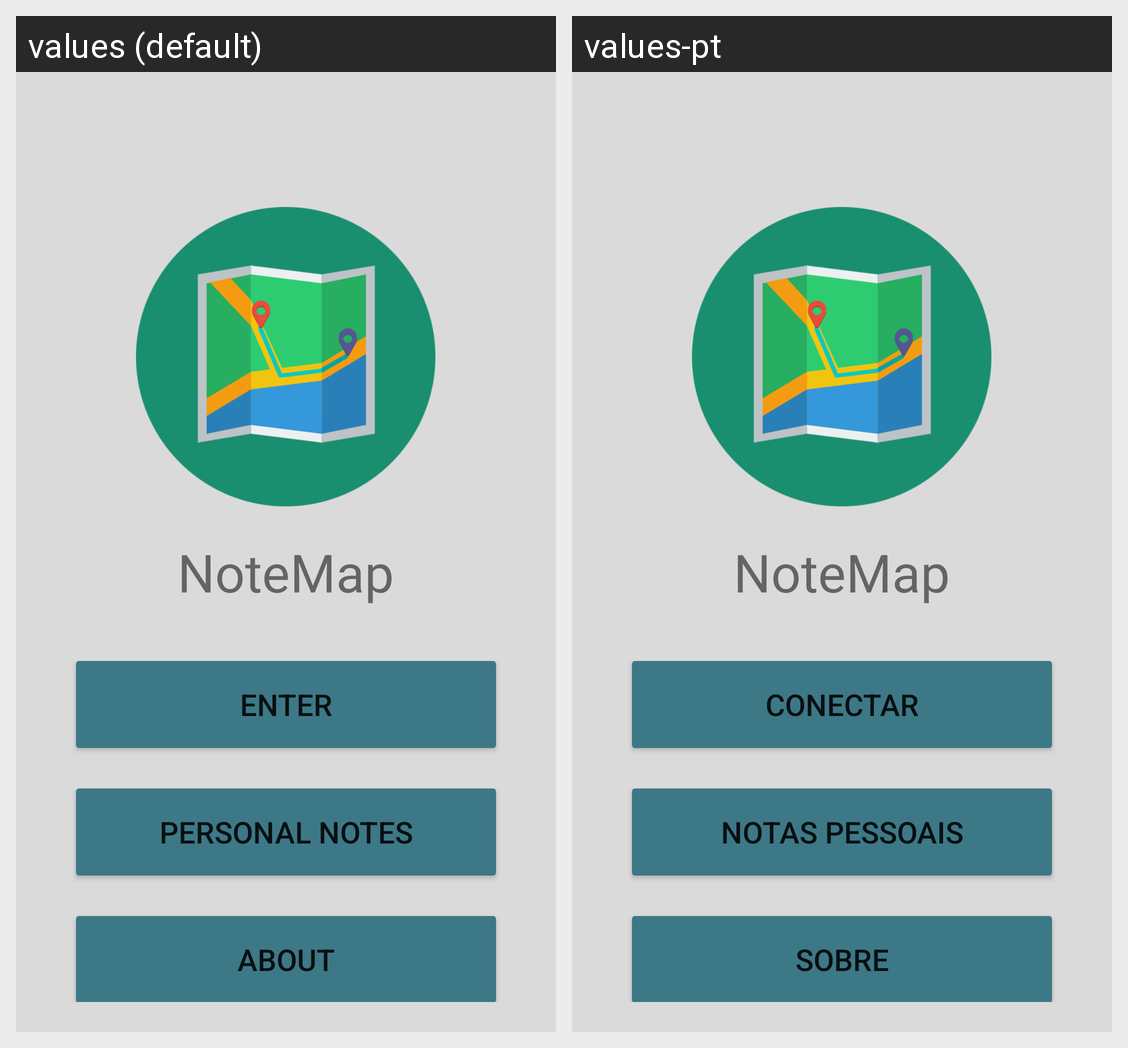

For this localized Android screen grid, give each drawn string resource with its value in every locale shown.
Android screen res/layout/activity_main.xml rendered under 2 locales, left to right: values (default), values-pt. Device: Nexus 5 (rendered at 1080×1920; each locale shown at half size, 540×960, under a caption strip naming it); theme Theme.NoteMap.
Strings drawn on this screen, with the default value and each locale's value (text and hints the layout hard-codes, and strings that could not be matched under every locale, appear in the picture but are not listed):

AppTitle
  values: NoteMap
  values-pt: NoteMap  [not translated; the default value is used]

btStart
  values: Enter
  values-pt: Conectar

btPersonalNotes
  values: Personal Notes
  values-pt: Notas Pessoais

btAbout
  values: About
  values-pt: Sobre
